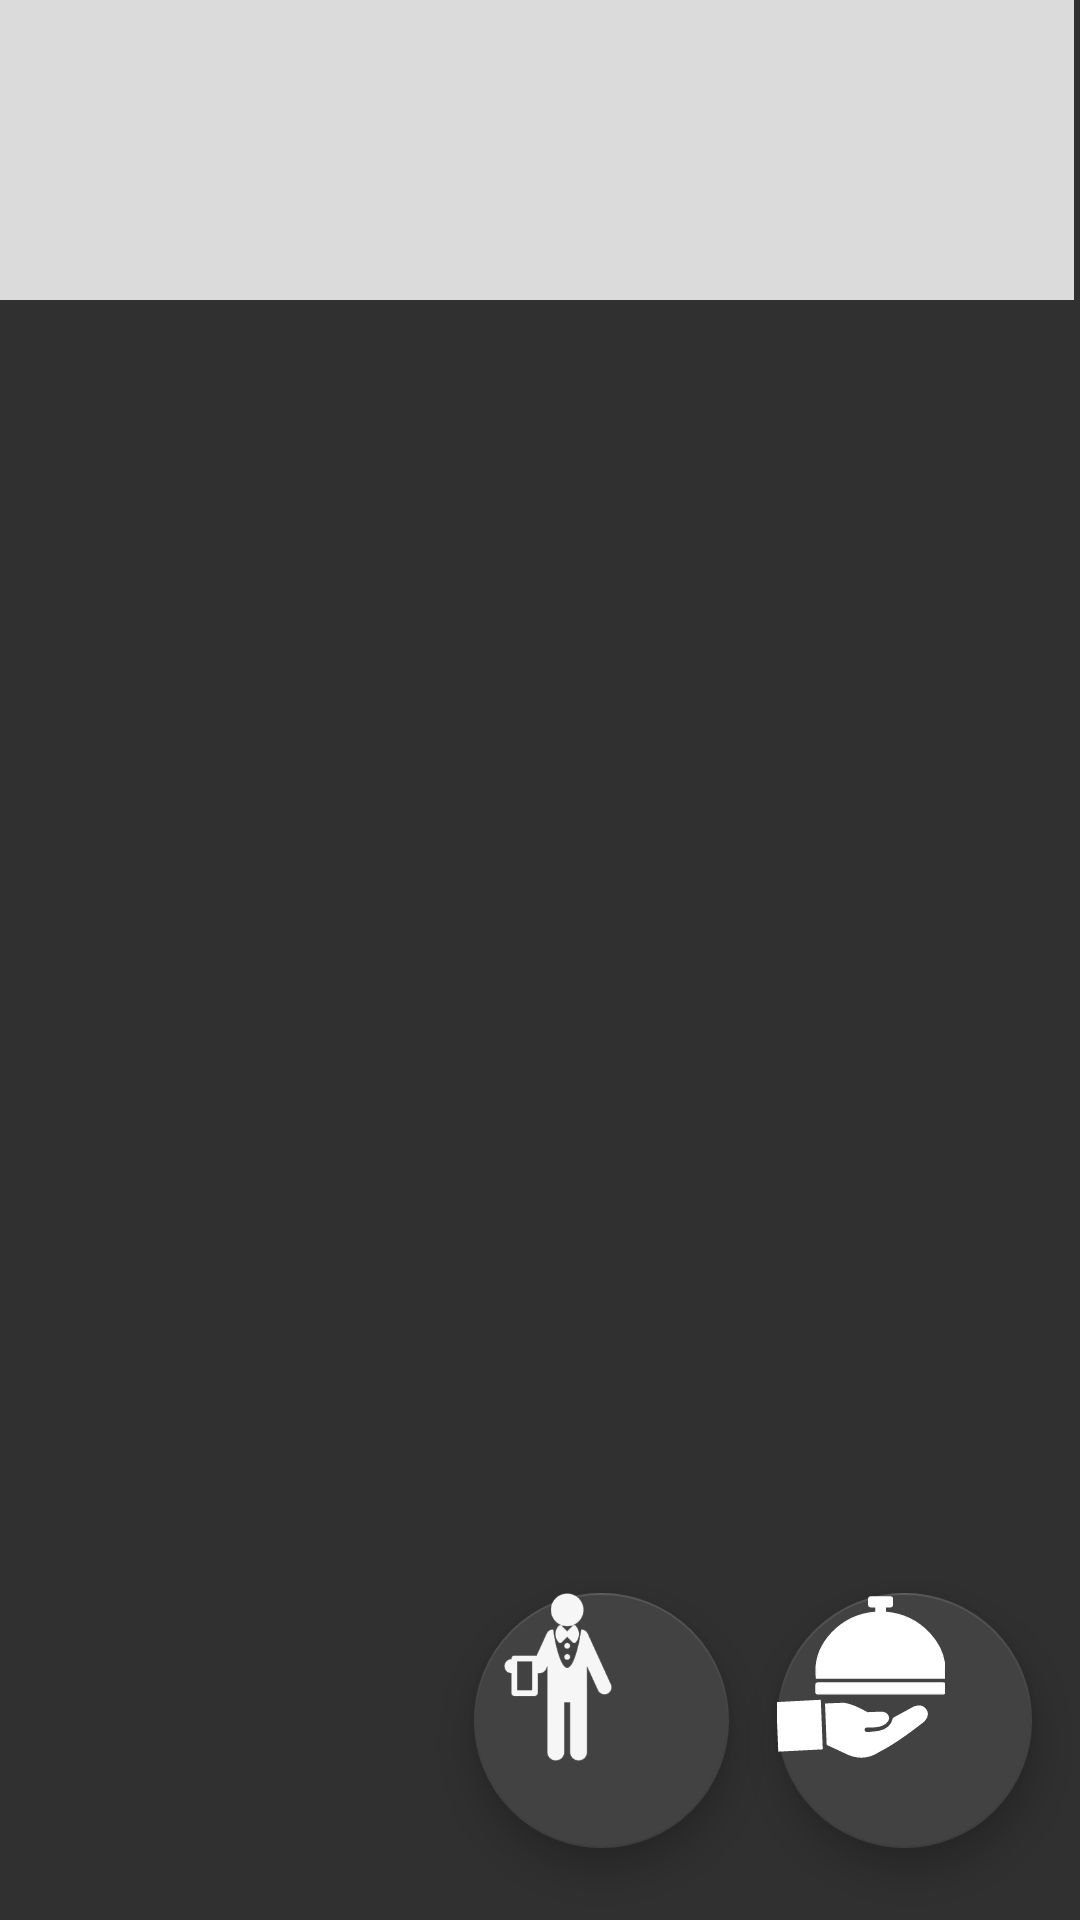

This screen was rendered from an Android layout file. Write that file and the resources it references.
<!-- AndroidManifest.xml: application theme Theme.AppCompat.NoActionBar -->
<!-- res/layout/activity_menu_scroll.xml -->
<?xml version="1.0" encoding="utf-8"?>
<androidx.constraintlayout.widget.ConstraintLayout xmlns:android="http://schemas.android.com/apk/res/android"
    xmlns:app="http://schemas.android.com/apk/res-auto"
    xmlns:tools="http://schemas.android.com/tools"
    android:layout_width="match_parent"
    android:layout_height="match_parent"
    android:background="@drawable/bkgd_entrada"
    tools:context=".MainActivity">

    <com.google.android.material.tabs.TabLayout
        android:id="@+id/tabLayout"
        android:layout_width="match_parent"
        android:layout_height="100dp"
        android:layout_marginEnd="2dp"
        android:background="#D3FFFFFF"
        android:contentDescription="Navigation tabs"
        app:layout_constraintEnd_toEndOf="parent"
        app:layout_constraintStart_toStartOf="parent"
        app:layout_constraintTop_toTopOf="parent"
        app:tabTextAppearance="@style/TextAppearance.AppCompat.Display1"
        app:tabTextColor="#000000">
        
    </com.google.android.material.tabs.TabLayout>

    <androidx.viewpager2.widget.ViewPager2
        android:id="@+id/viewpager"
        android:layout_width="match_parent"
        android:layout_height="0dp"
        app:layout_constraintTop_toBottomOf="@id/tabLayout"
        app:layout_constraintStart_toStartOf="parent"
        app:layout_constraintBottom_toBottomOf="parent"
        app:layout_constraintEnd_toEndOf="parent"
        app:layout_constraintHorizontal_bias="1.0"
        app:layout_constraintVertical_bias="0.0" />

    <com.google.android.material.floatingactionbutton.FloatingActionButton
        android:id="@+id/btn_waiter"
        android:layout_width="85dp"
        android:layout_height="85dp"
        android:layout_marginEnd="16dp"
        android:layout_marginBottom="24dp"
        android:src="@mipmap/img_btnwaiter"
        android:contentDescription="Call waiter"
        app:backgroundTint="@color/cardview_dark_background"
        app:fabSize="normal"
        app:maxImageSize="56dp"
        app:layout_constraintBottom_toBottomOf="parent"
        app:layout_constraintEnd_toStartOf="@+id/btnOrder" />

    <com.google.android.material.floatingactionbutton.FloatingActionButton
        android:id="@+id/btnOrder"
        android:layout_width="85dp"
        android:layout_height="85dp"
        android:layout_marginEnd="16dp"
        android:layout_marginBottom="24dp"
        android:src="@drawable/ic_restaurant_waiter"
        android:contentDescription="Place order"
        app:backgroundTint="@color/cardview_dark_background"
        app:fabSize="normal"
        app:maxImageSize="56dp"
        app:layout_constraintBottom_toBottomOf="parent"
        app:layout_constraintEnd_toEndOf="parent" />

</androidx.constraintlayout.widget.ConstraintLayout>
<!-- resources referenced by this layout -->
<resources>
  <!-- drawable ic_restaurant_waiter (drawable) -->
  <vector xmlns:android="http://schemas.android.com/apk/res/android"
      android:width="800dp"
      android:height="800dp"
      android:viewportWidth="122.88"
      android:viewportHeight="122.88">
    <path
        android:strokeWidth="1"
        android:pathData="M36.82,110.75L35.65,81.29l13.25,-0.53c5.66,0.78 11.39,3.61 17.15,6.92l10.29,-0.41c4.67,0.1 7.3,4.72 2.89,8c-3.5,2.79 -8.27,2.83 -13.17,2.58c-3.37,-0.03 -3.34,4.5 0.17,4.37c1.22,0.05 2.54,-0.29 3.69,-0.34c6.09,-0.25 11.06,-1.61 13.94,-6.55l1.4,-3.66l15.01,-8.2c7.56,-2.83 12.65,4.3 7.23,10.1c-10.77,8.51 -21.2,16.27 -32.62,22.09c-8.24,5.47 -16.7,5.64 -25.34,1.01L36.82,110.75L36.82,110.75zM29.74,65.86h91.9c0.68,0 1.24,0.57 1.24,1.24v5.41c0,0.67 -0.56,1.24 -1.24,1.24h-91.9c-0.68,0 -1.24,-0.56 -1.24,-1.24v-5.41C28.5,66.42 29.06,65.86 29.74,65.86L29.74,65.86zM79.26,14.12c25.16,2.01 46.35,23.16 43.22,48.06l-93.57,0C25.82,37.12 47.09,15.94 72.43,14.09L72.43,10.03l-4,0c-0.7,0 -1.28,-0.58 -1.28,-1.28L67.15,4.17c0,-0.7 0.57,-1.28 1.28,-1.28h14.72c0.7,0 1.28,0.58 1.28,1.28v4.58c0,0.7 -0.58,1.28 -1.28,1.28h-3.89L79.26,14.12L79.26,14.12L79.26,14.12zM0,80.28l31.55,-1.66l1.4,35.25L1.4,115.52L0,80.28L0,80.28z"
        android:fillColor="#ffffff"
        android:strokeColor="#ffffff"
        android:fillType="evenOdd"/>
  </vector>
  <!-- mipmap img_btnwaiter: png bitmap (mipmap-hdpi, 7857 bytes) -->
</resources>
